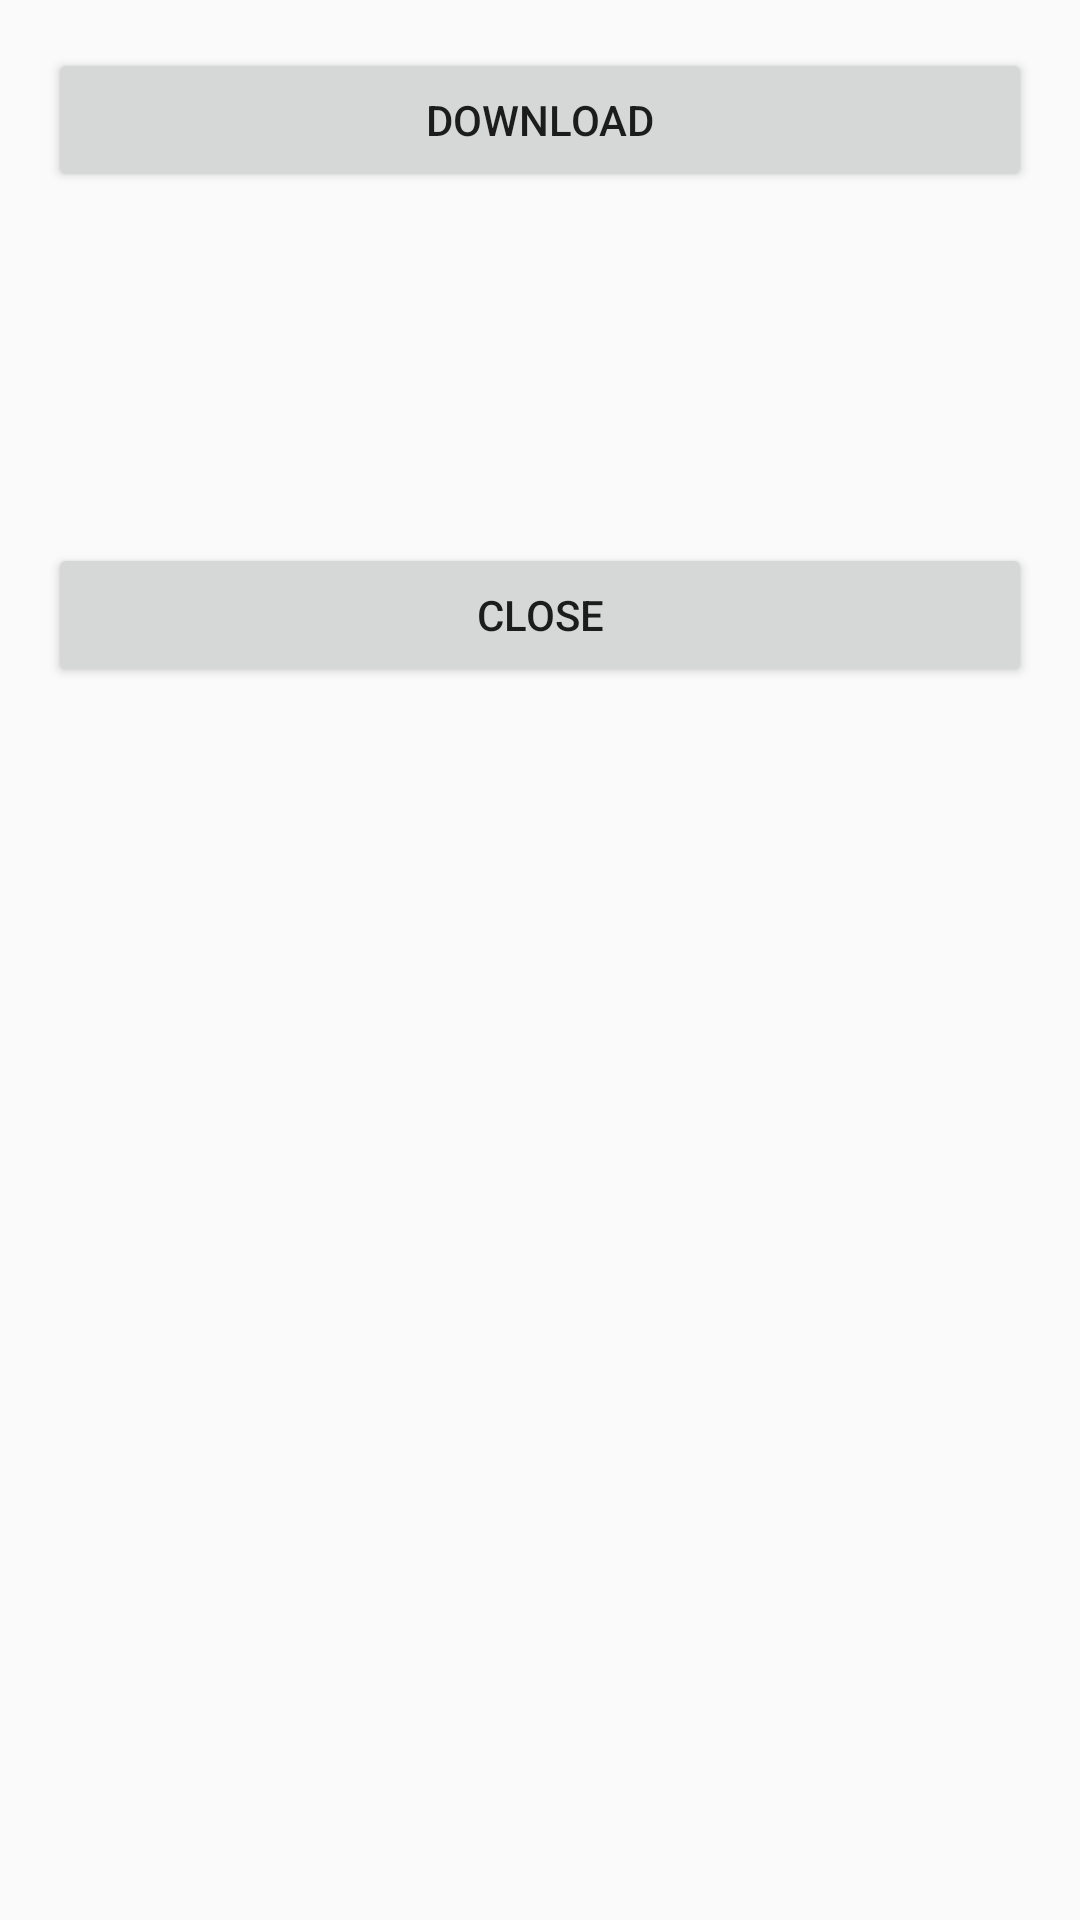

Layout XML and referenced resources for this Android screen:
<!-- AndroidManifest.xml: application theme AppTheme -->
<!-- res/layout/activity_down_load.xml -->
<?xml version="1.0" encoding="utf-8"?>

<LinearLayout xmlns:android="http://schemas.android.com/apk/res/android"
    xmlns:tools="http://schemas.android.com/tools"
    android:id="@+id/activity_down_load"
    android:layout_width="match_parent"
    android:layout_height="match_parent"
    android:paddingBottom="@dimen/activity_vertical_margin"
    android:paddingLeft="@dimen/activity_horizontal_margin"
    android:paddingRight="@dimen/activity_horizontal_margin"
    android:paddingTop="@dimen/activity_vertical_margin"
    android:orientation="vertical"
    tools:context="com.yuan.superdemo.downloads.DownLoadActivity">

    <Button
        android:id="@+id/download_btn"
        android:layout_width="match_parent"
        android:layout_height="wrap_content"
        android:text="download"
        />

    <TextView
        android:id="@+id/address_tv"
        android:layout_width="match_parent"
        android:layout_height="wrap_content"
        android:padding="10dp"
        />

    <TextView
        android:id="@+id/progress_tv"
        android:layout_width="match_parent"
        android:layout_height="wrap_content"
        android:padding="10dp"
        />

    <TextView
        android:id="@+id/result_tv"
        android:layout_width="match_parent"
        android:layout_height="wrap_content"
        android:padding="10dp"
        />

    <Button
        android:id="@+id/close_download"
        android:layout_width="match_parent"
        android:layout_height="wrap_content"
        android:text="close"
        />

</LinearLayout>
<!-- resources referenced by this layout -->
<resources>
  <dimen name="activity_horizontal_margin">16dp</dimen>
  <dimen name="activity_vertical_margin">16dp</dimen>
  <style name="AppTheme" parent="Theme.AppCompat.Light.DarkActionBar">
          
          <item name="colorPrimary">@color/colorPrimary</item>m&gt;
          <item name="colorPrimaryDark">@color/colorPrimaryDark</item>
          <item name="colorAccent">@color/colorAccent</item>
  
      </style>
  <color name="colorPrimary">#3F51B5</color>
  <color name="colorPrimaryDark">#303F9F</color>
  <color name="colorAccent">#FF4081</color>
</resources>
